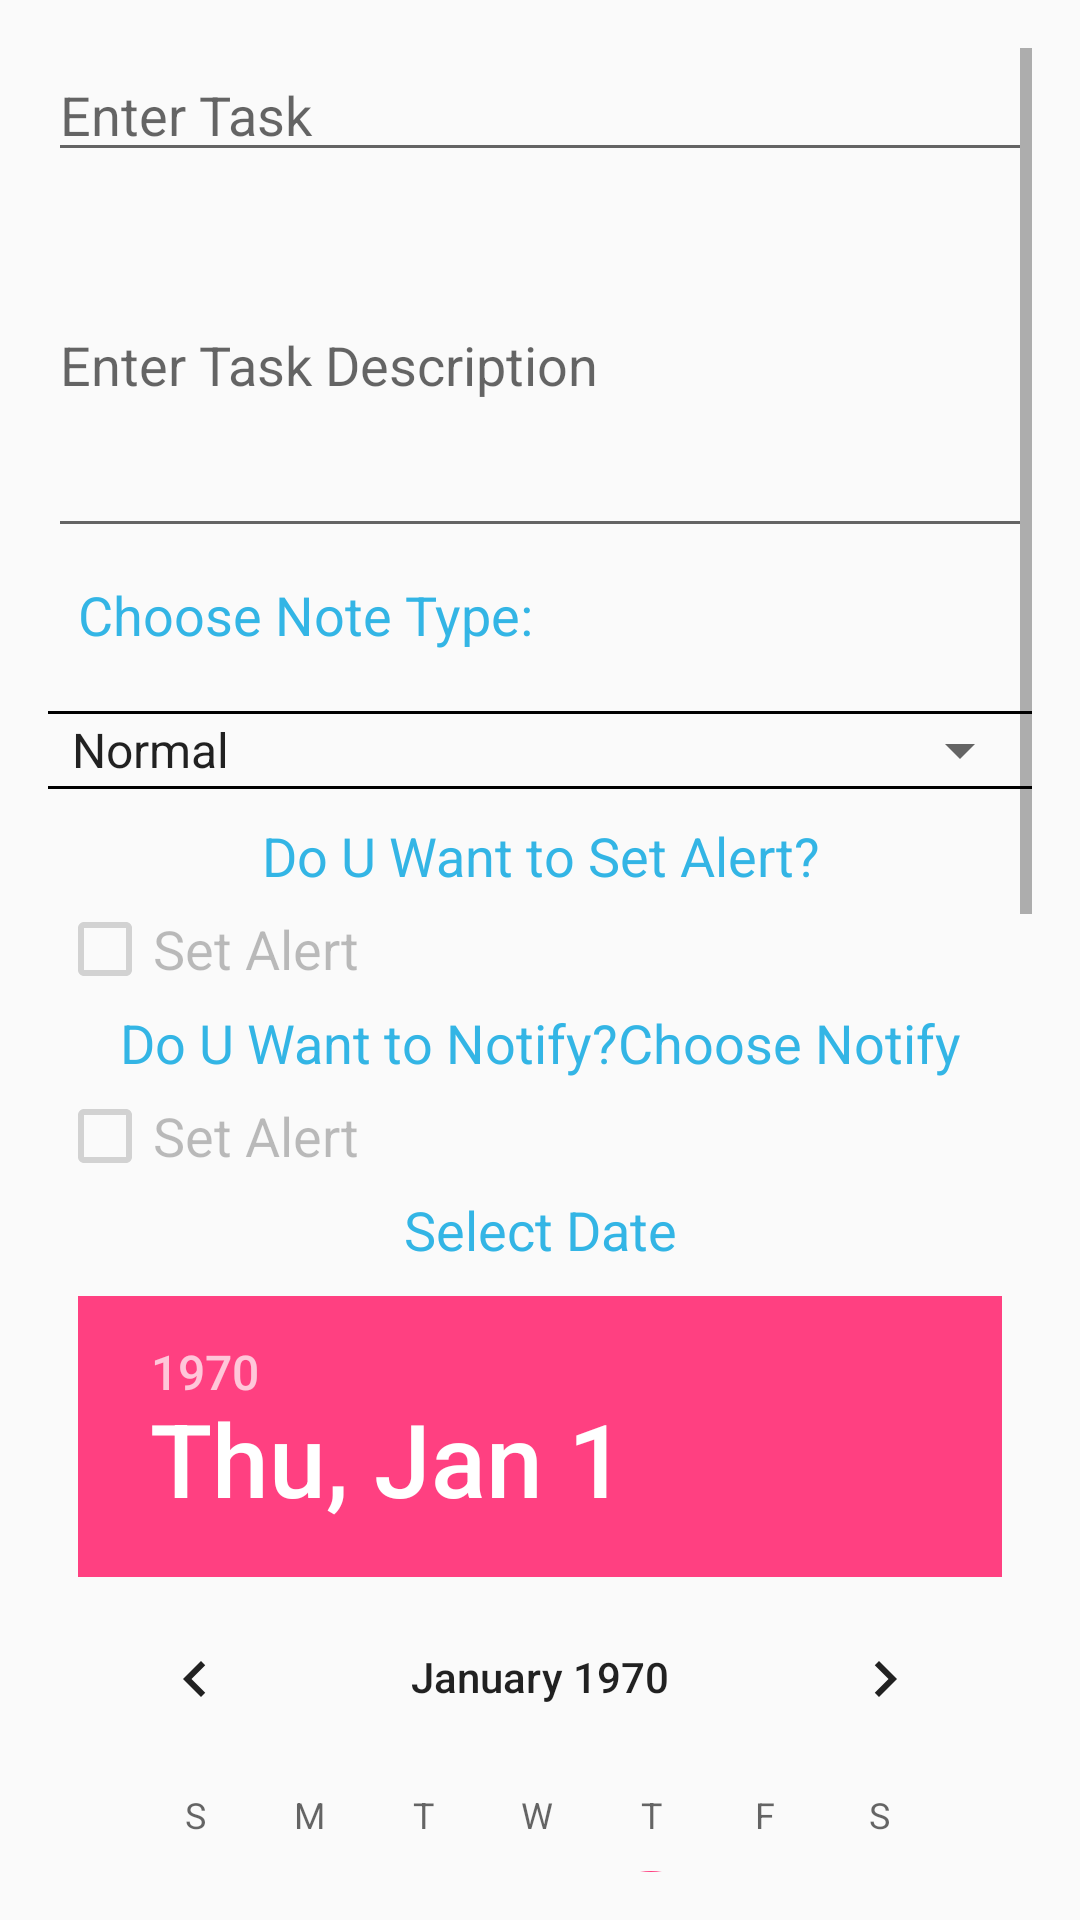

Write the Android layout XML for this screen, with the resource values it uses.
<!-- AndroidManifest.xml: application theme AppTheme -->
<!-- res/layout/activity_create_note.xml -->
<RelativeLayout xmlns:android="http://schemas.android.com/apk/res/android"
    xmlns:tools="http://schemas.android.com/tools" android:layout_width="match_parent"
    android:layout_height="match_parent" android:paddingLeft="@dimen/activity_horizontal_margin"
    android:paddingRight="@dimen/activity_horizontal_margin"
    android:paddingTop="@dimen/activity_vertical_margin"
    android:paddingBottom="@dimen/activity_vertical_margin"
    tools:context="com.example.todo.CreateNote">

    <ScrollView
        android:layout_width="fill_parent"
        android:layout_height="wrap_content"
        android:id="@+id/scrollView">

        <LinearLayout
            android:orientation="vertical"
            android:layout_width="fill_parent"
            android:layout_height="wrap_content"
            android:layout_alignParentLeft="true"
            android:layout_alignParentStart="true"
            android:layout_below="@+id/spinnerNoteType"
            android:layout_alignParentBottom="true">

            <GridLayout
                android:layout_width="fill_parent"
                android:layout_height="fill_parent">

            </GridLayout>

            <EditText
                android:layout_width="match_parent"
                android:layout_height="wrap_content"
                android:id="@+id/txttitle"
                android:maxLength="25"
                android:textColor="@android:color/holo_orange_dark"
                android:hint="@string/title_hint"
                android:layout_below="@+id/btnBack"
                android:layout_alignParentLeft="true"
                android:layout_alignParentStart="true"
                android:singleLine="true"
                android:editable="true" />

            <ScrollView
                android:layout_width="match_parent"
                android:layout_height="wrap_content"
                android:id="@+id/scrollView4" >

                <EditText
                    android:layout_width="match_parent"
                    android:layout_height="wrap_content"
                    android:id="@+id/description"
                    android:hint="@string/hint_description"
                    android:layout_below="@+id/txttitle"
                    android:layout_alignParentLeft="true"
                    android:textColor="@android:color/holo_orange_dark"
                    android:layout_alignParentStart="true"
                    android:layout_alignParentRight="true"
                    android:layout_alignParentEnd="true"
                    android:singleLine="false"
                    android:editable="true"
                    android:lines="5"
                    android:maxLength="140"
                    android:nestedScrollingEnabled="false" />
            </ScrollView>

            <LinearLayout
                android:layout_width="match_parent"
                android:layout_height="match_parent"
                android:orientation="vertical">

                <TextView
                    android:layout_width="wrap_content"
                    android:layout_height="wrap_content"
                    android:textAppearance="?android:attr/textAppearanceMedium"
                    android:text="@string/note_type_text"
                    android:textColor="@color/blue"
                    android:id="@+id/txtNoteType"
                    android:layout_margin="10dp"
                    android:layout_below="@+id/description"
                    android:layout_alignParentLeft="true"
                    android:layout_alignParentStart="true" />
                <View
                    android:layout_width="match_parent"
                    android:layout_height="1dp"
                    android:layout_marginTop="10dp"
                    android:background="@android:color/black"></View>
                <Spinner
                    android:layout_width="match_parent"
                    android:layout_height="wrap_content"
                    android:id="@+id/spinnerNoteType"
                    android:entries="@array/note_type"
                     android:spinnerMode="dropdown"

                    android:layout_below="@+id/description"

                   />
                <View
                    android:layout_width="match_parent"
                    android:layout_height="1dp"
                    android:layout_marginBottom="10dp"
                    android:background="@android:color/black"></View>
            </LinearLayout>

            <LinearLayout
                android:orientation="vertical"
                android:layout_width="match_parent"
                android:layout_height="match_parent">
<TextView
    android:layout_width="match_parent"
    android:layout_height="wrap_content"
    android:text="Do U Want to Set Alert?"
    android:textSize="18sp"
    android:gravity="center"
    android:textColor="@color/blue"/>
                <CheckBox
                    android:layout_width="wrap_content"
                    android:layout_height="wrap_content"
                    android:text="@string/set_alert"
                    android:textSize="18sp"
                    android:id="@+id/checkBox"
                    android:layout_margin="3dp"
                    android:layout_below="@+id/spinnerNoteType"
                    android:layout_alignParentLeft="true"
                    android:layout_alignParentStart="true"
                    android:enabled="false"
                    android:layout_alignParentRight="true"
                    android:layout_alignParentEnd="true" />
                <TextView
                    android:layout_width="match_parent"
                    android:layout_height="wrap_content"
                    android:text="Do U Want to Notify?Choose Notify"
                    android:textSize="18sp"
                    android:gravity="center"
                    android:textColor="@color/blue"/>
                <CheckBox
                    android:layout_width="wrap_content"
                    android:layout_height="wrap_content"
                    android:text="@string/set_alert"
                    android:textSize="18sp"
                    android:id="@+id/checkBox2"
                    android:layout_margin="3dp"
                    android:layout_below="@+id/spinnerNoteType"
                    android:layout_alignParentLeft="true"
                    android:layout_alignParentStart="true"
                    android:enabled="false"
                    android:layout_alignParentRight="true"
                    android:layout_alignParentEnd="true" />

                <TextView
                    android:layout_width="match_parent"
                    android:layout_height="wrap_content"
                    android:textAppearance="?android:attr/textAppearanceMedium"
                    android:text="@string/textview_date"
                    android:gravity="center"
                    android:textColor="@color/blue"
                    android:id="@+id/txtDate" />

                <DatePicker
                    android:layout_width="match_parent"
                    android:layout_height="wrap_content"
                    android:calendarViewShown="true"
                    android:id="@+id/datePicker"
                    android:layout_margin="10dp"
                    android:spinnersShown="false"
                    android:clickable="true" />

                <TextView
                    android:layout_width="match_parent"
                    android:layout_height="wrap_content"
                    android:textAppearance="?android:attr/textAppearanceMedium"
                    android:text="@string/txt_time"
                    android:gravity="center"
                     android:textColor="@color/blue"
                    android:id="@+id/txtTime" />

                <TimePicker
                    android:layout_width="wrap_content"
                    android:layout_height="wrap_content"
                    android:id="@+id/timePicker"
                    android:layout_margin="5dp"
                    android:layout_gravity="center_horizontal" />
            </LinearLayout>

        </LinearLayout>
    </ScrollView>

</RelativeLayout>
<!-- resources referenced by this layout -->
<resources>
  <string-array name="note_type">
  
          <item>Normal</item>
  
          <item>Standard</item>
  
          <item>Urgent</item>
          <item>Notify</item>
  
      </string-array>
  <color name="blue">@android:color/holo_blue_light</color>
  <dimen name="activity_horizontal_margin">16dp</dimen>
  <dimen name="activity_vertical_margin">16dp</dimen>
  <string name="hint_description">Enter Task Description</string>
  <string name="note_type_text">Choose Note Type:</string>
  <string name="set_alert">Set Alert</string>
  <string name="textview_date">Select Date</string>
  <string name="title_hint">Enter Task</string>
  <string name="txt_time">Enter Time:</string>
  <style name="AppTheme" parent="AppBaseTheme">
          <item name="android:actionBarStyle">@style/ActionBarDark</item>
  
          <item name="colorPrimary">@color/colorPrimary</item>
  
          <item name="colorPrimaryDark">@color/colorPrimaryDark</item>
  
          <item name="colorAccent">@color/colorAccent</item>
      </style>
  <style name="AppBaseTheme" parent="Theme.AppCompat.Light" />
  <style name="ActionBarDark" parent="android:style/Widget.Holo.ActionBar">
          <item name="android:background">@drawable/top_bar</item>
          <item name="android:titleTextStyle">@style/TitleTextStyle</item>
          <item name="android:icon">@drawable/ic_launcher_action_bar</item>
      </style>
  <color name="colorPrimary">#3F51B5</color>
  <color name="colorPrimaryDark">#303F9F</color>
  <color name="colorAccent">#FF4081</color>
  <style name="TitleTextStyle" parent="android:style/TextAppearance.Holo.Widget.ActionBar.Title">
          <item name="android:textColor">@android:color/white</item>
      </style>
</resources>
